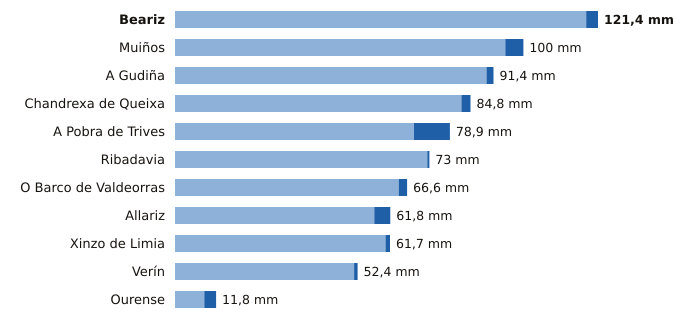

The file beside this chart, header and first rows:
estacion, provincia, indicativo, mm_6_dias_anteriores, mm_hoy, mm_7_dias, horas_de_hoy
Beariz, Ourense, 1696O, 118.0, 3.4, 121.4, 15
Muiños, Ourense, 1738U, 94.8, 5.2, 100.0, 16
A Gudiña, Ourense, 2969U, 89.4, 2.0, 91.4, 15
Chandrexa de Queixa, Ourense, 1639X, 82.2, 2.6, 84.8, 16
A Pobra de Trives, Ourense, 1631E, 68.6, 10.3, 78.9, 18
Ribadavia, Ourense, 1701X, 72.4, 0.6, 73.0, 17
O Barco de Valdeorras, Ourense, 1583X, 64.2, 2.4, 66.6, 16
Allariz, Ourense, 1706A, 57.2, 4.6, 61.8, 17
Xinzo de Limia, Ourense, 1735X, 60.4, 1.3, 61.7, 18
Verín, Ourense, 2978X, 51.4, 1.0, 52.4, 15
Ourense, Ourense, 1690A, 8.4, 3.4, 11.8, 18
